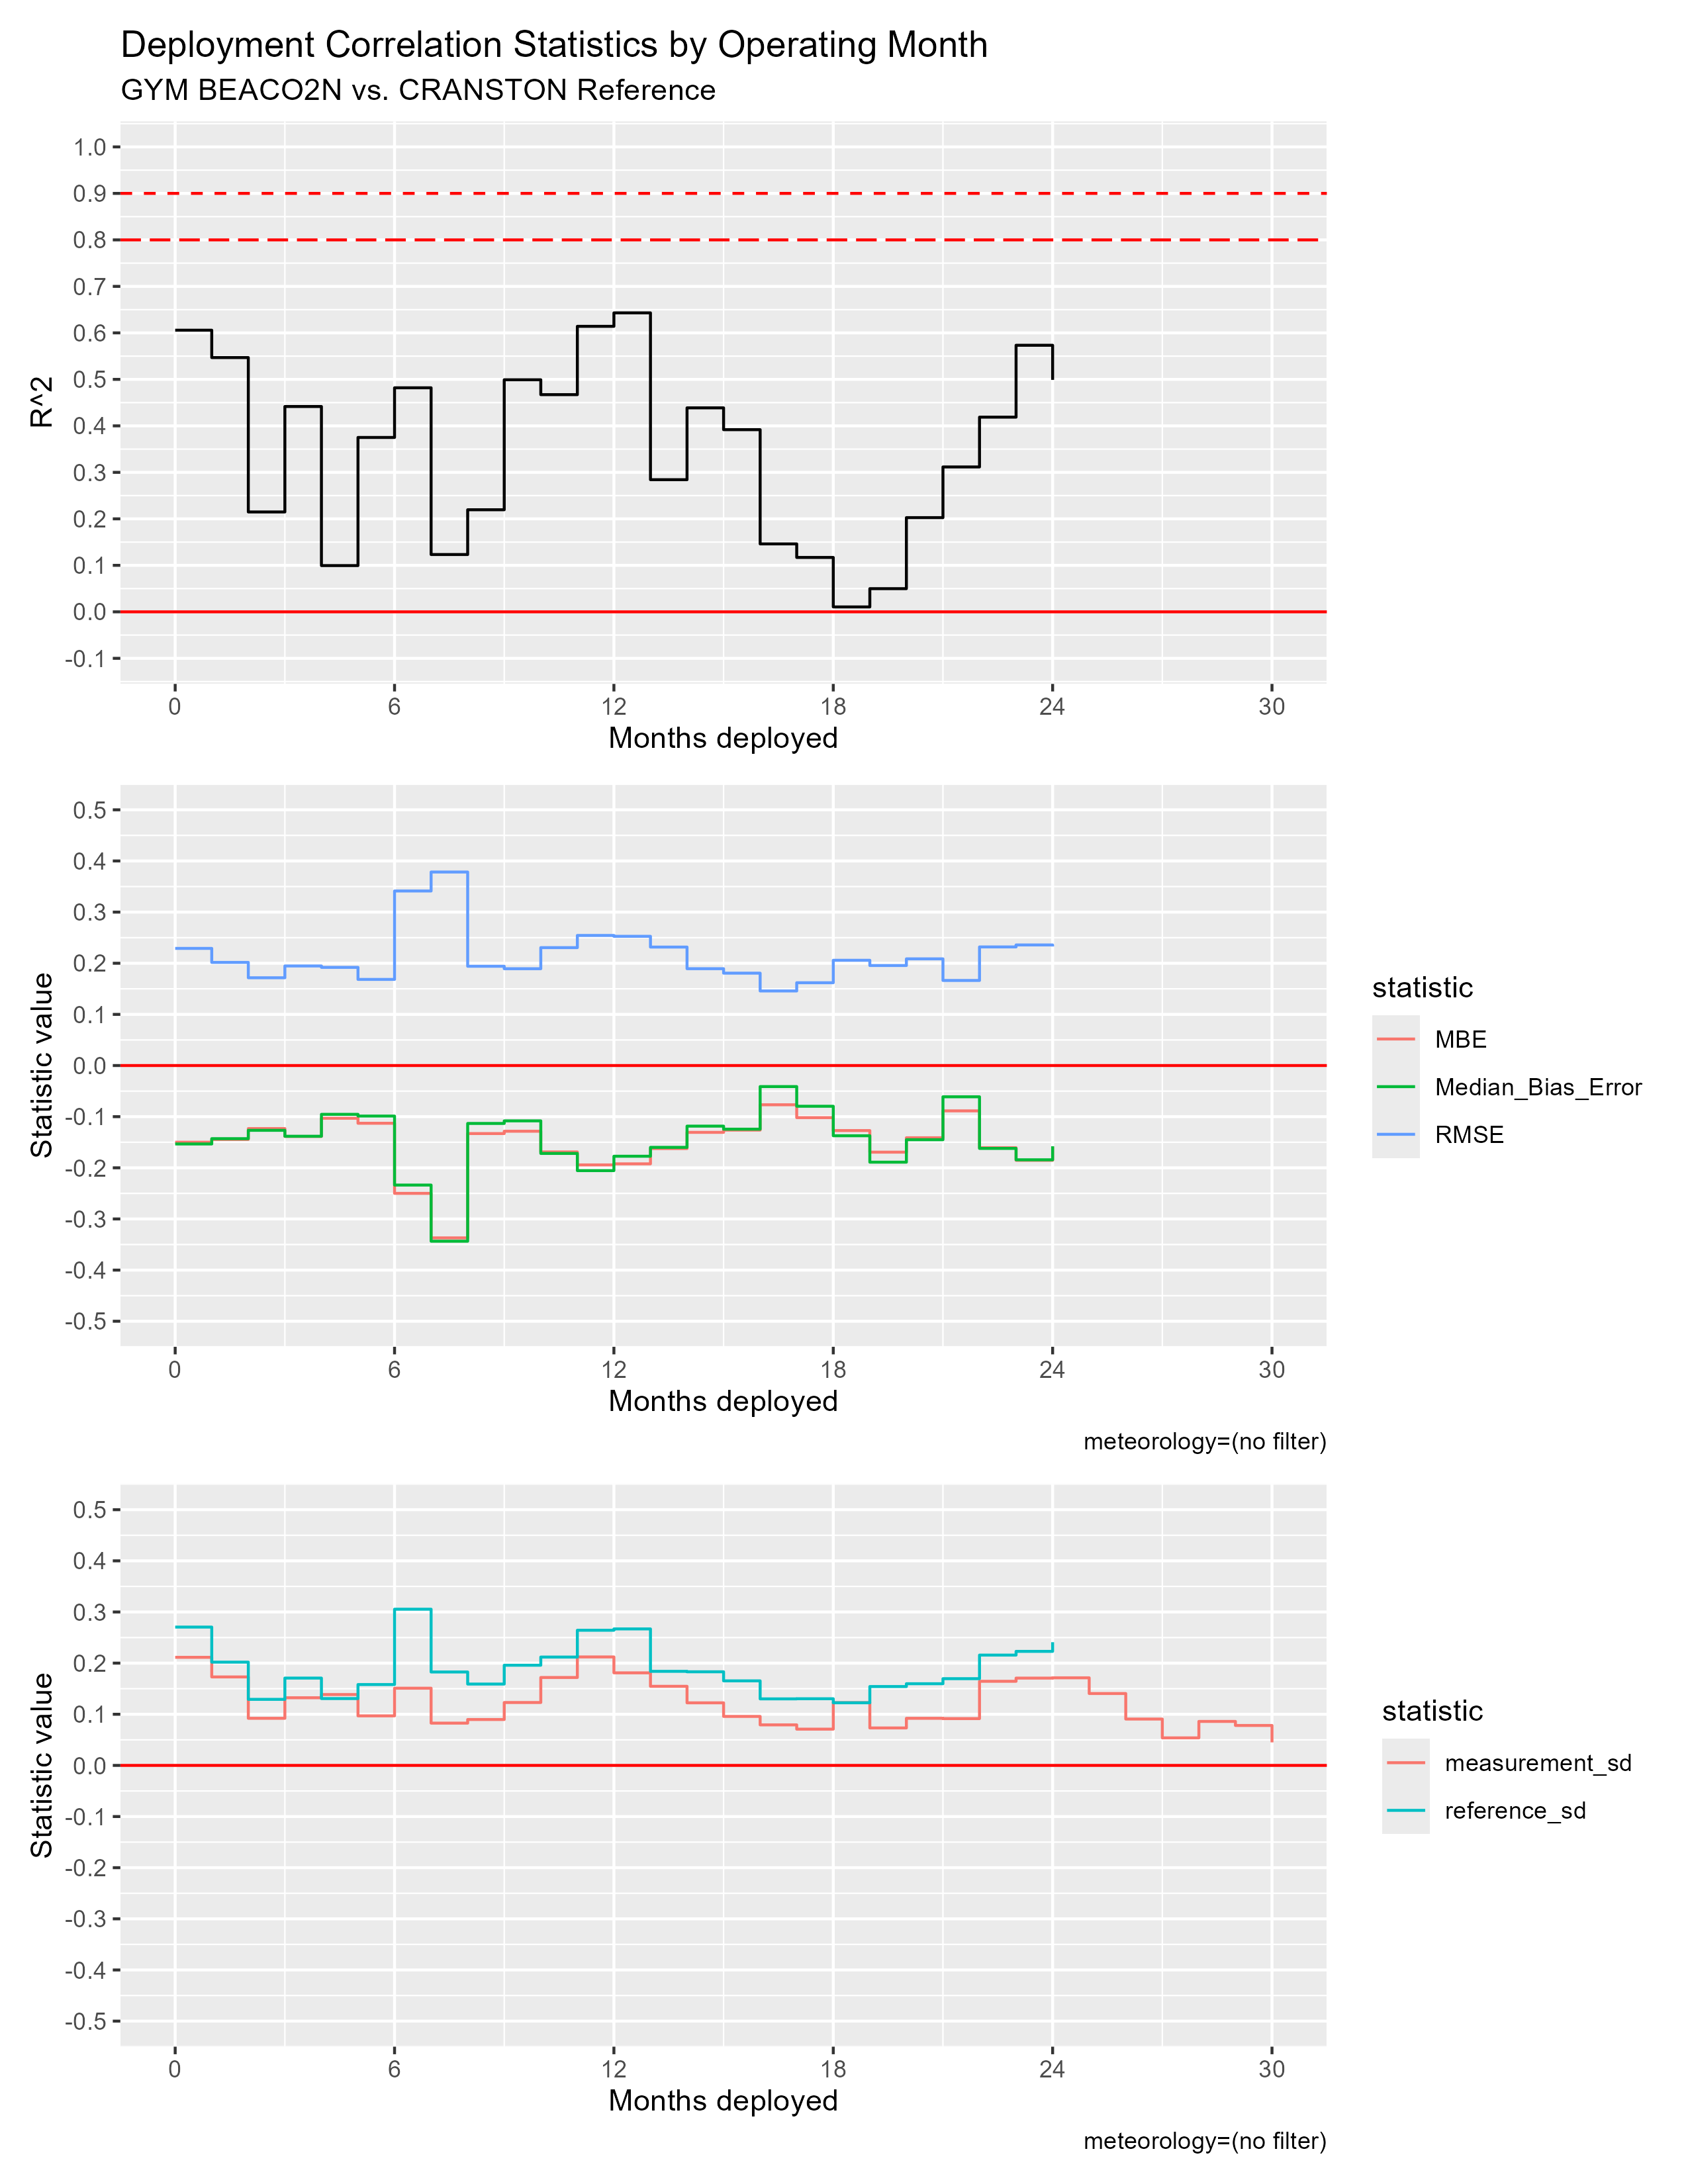

The table this chart was drawn from, first rows:
mos_into_deployment, R^2, RMSE, MBE, Median_Bias_Error, measurement_sd, reference_sd
0, 0.6057, 0.229, -0.1499, -0.1534, 0.2113, 0.2705
1, 0.5469, 0.2016, -0.1445, -0.143, 0.173, 0.2019
2, 0.2148, 0.1716, -0.1233, -0.1267, 0.09211, 0.1292
3, 0.4416, 0.1947, -0.1386, -0.1383, 0.1323, 0.1707
4, 0.09949, 0.1919, -0.1031, -0.09544, 0.1386, 0.1307
5, 0.375, 0.1684, -0.1129, -0.09881, 0.09688, 0.1581
6, 0.4819, 0.3413, -0.25, -0.2337, 0.151, 0.3054
7, 0.1232, 0.3784, -0.337, -0.3435, 0.08268, 0.1827
8, 0.2196, 0.1941, -0.133, -0.1132, 0.08975, 0.1591
9, 0.4992, 0.1893, -0.1285, -0.1082, 0.123, 0.1959
10, 0.4671, 0.2305, -0.1689, -0.1719, 0.1719, 0.2119
11, 0.6141, 0.2544, -0.1943, -0.2055, 0.2121, 0.2643
12, 0.643, 0.2527, -0.1922, -0.1774, 0.181, 0.2669
13, 0.2842, 0.2316, -0.1623, -0.16, 0.1547, 0.1839
14, 0.4387, 0.1893, -0.1307, -0.1185, 0.1224, 0.183
15, 0.3918, 0.1806, -0.1262, -0.1244, 0.09577, 0.1653
16, 0.1461, 0.1458, -0.07673, -0.04116, 0.07925, 0.1301
17, 0.117, 0.1619, -0.1019, -0.07963, 0.07091, 0.1303
18, 0.01055, 0.2058, -0.1272, -0.1373, 0.1228, 0.1225
19, 0.04983, 0.1956, -0.1694, -0.189, 0.07324, 0.1542
20, 0.2026, 0.2086, -0.1412, -0.1451, 0.0921, 0.1597
21, 0.3116, 0.1663, -0.08866, -0.06115, 0.09152, 0.1696
22, 0.4187, 0.2319, -0.1607, -0.1621, 0.1645, 0.2157
23, 0.5733, 0.2358, -0.1853, -0.1843, 0.1707, 0.223
24, 0.499, 0.2328, -0.1586, -0.1579, 0.1713, 0.2409
25, NA, NA, NA, NA, 0.1406, NA
26, NA, NA, NA, NA, 0.09064, NA
27, NA, NA, NA, NA, 0.05386, NA
28, NA, NA, NA, NA, 0.08601, NA
29, NA, NA, NA, NA, 0.07811, NA
30, NA, NA, NA, NA, 0.04505, NA
